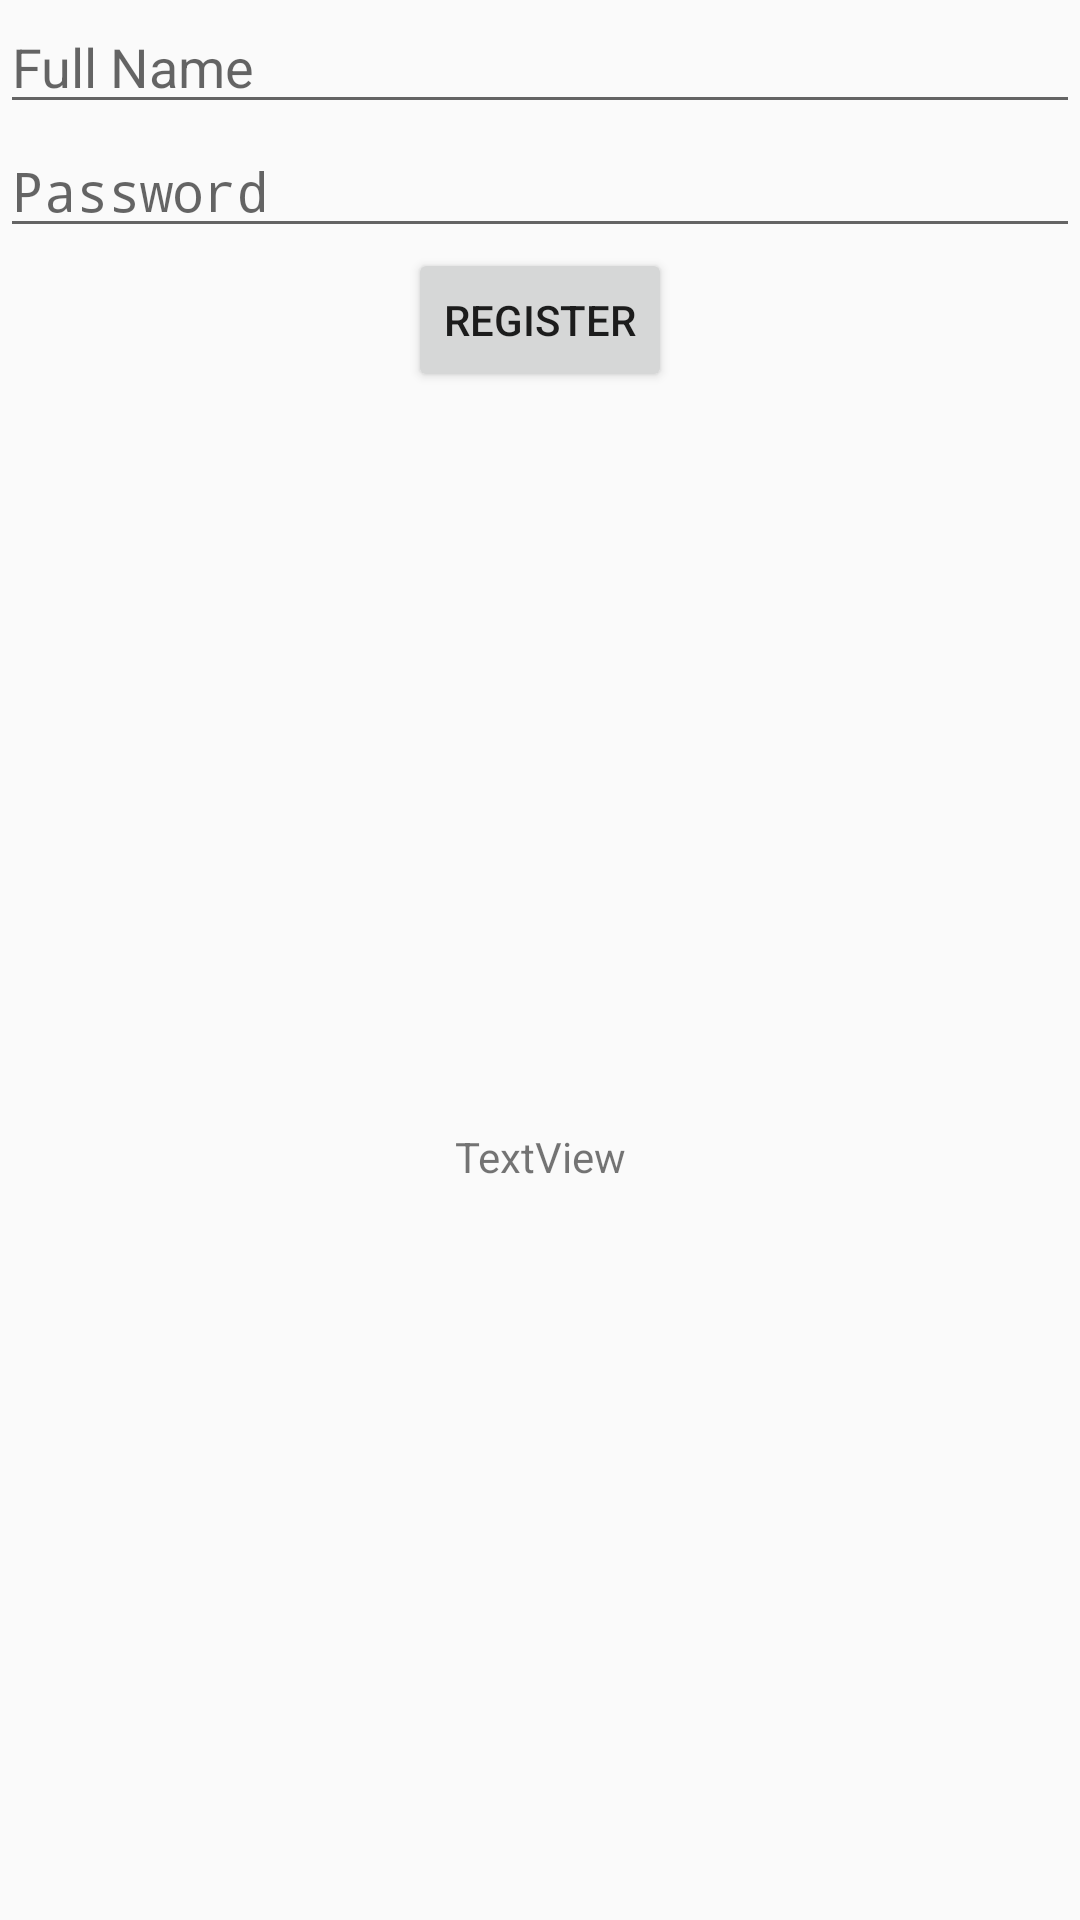

Produce the Android XML layout that renders to this screen, including the resource entries it uses.
<!-- AndroidManifest.xml: application theme Theme.AppCompat.Light.DarkActionBar -->
<!-- res/layout/registration_screen.xml -->
<?xml version="1.0" encoding="utf-8"?>
<androidx.constraintlayout.widget.ConstraintLayout xmlns:android="http://schemas.android.com/apk/res/android"
    xmlns:app="http://schemas.android.com/apk/res-auto"
    xmlns:tools="http://schemas.android.com/tools"
    android:layout_width="match_parent"
    android:layout_height="match_parent"
    tools:context=".ui.activity.RegisterActivity">

    <EditText
        android:id="@+id/editTextFullName"
        android:layout_width="0dp"
        android:layout_height="wrap_content"
        android:hint="Full Name"
        app:layout_constraintStart_toStartOf="parent"
        app:layout_constraintEnd_toEndOf="parent"
        app:layout_constraintTop_toTopOf="parent" />


    <EditText
        android:id="@+id/editTextPassword"
        android:layout_width="0dp"
        android:layout_height="wrap_content"
        android:hint="Password"
        app:layout_constraintStart_toStartOf="parent"
        app:layout_constraintEnd_toEndOf="parent"
        app:layout_constraintTop_toBottomOf="@id/editTextFullName"
        android:inputType="textPassword" />

    <Button
        android:id="@+id/registerButton"
        android:layout_width="wrap_content"
        android:layout_height="wrap_content"
        android:text="Register"
        app:layout_constraintTop_toBottomOf="@id/editTextPassword"
        app:layout_constraintEnd_toEndOf="parent"
        app:layout_constraintStart_toStartOf="parent" />

    <TextView
        android:id="@+id/txtRegisterError"
        android:layout_width="wrap_content"
        android:layout_height="wrap_content"
        android:text="TextView"
        app:layout_constraintBottom_toBottomOf="parent"
        app:layout_constraintEnd_toEndOf="parent"
        app:layout_constraintStart_toStartOf="parent"
        app:layout_constraintTop_toBottomOf="@+id/registerButton" />

</androidx.constraintlayout.widget.ConstraintLayout>
<!-- resources referenced by this layout -->
<resources>

</resources>
